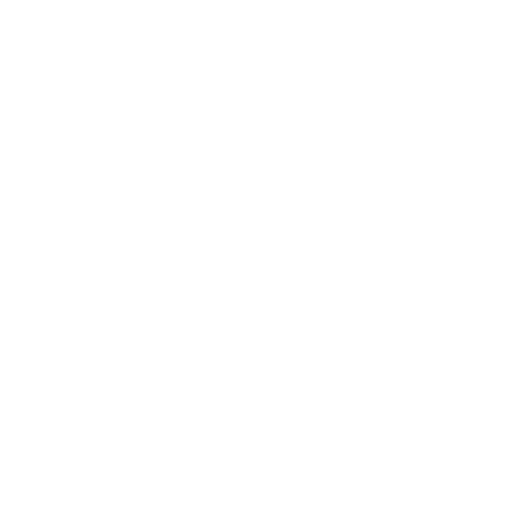
t = 0.00 s
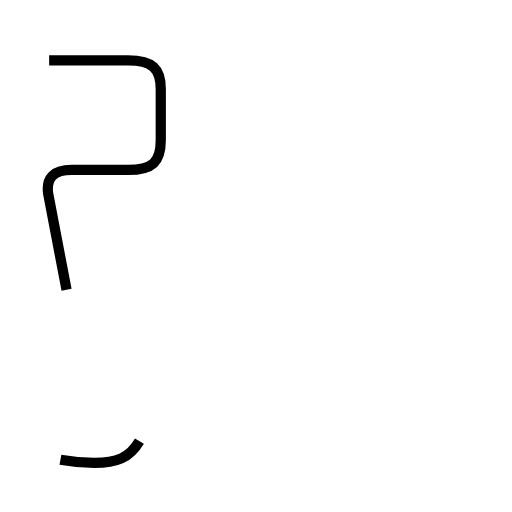
t = 1.51 s
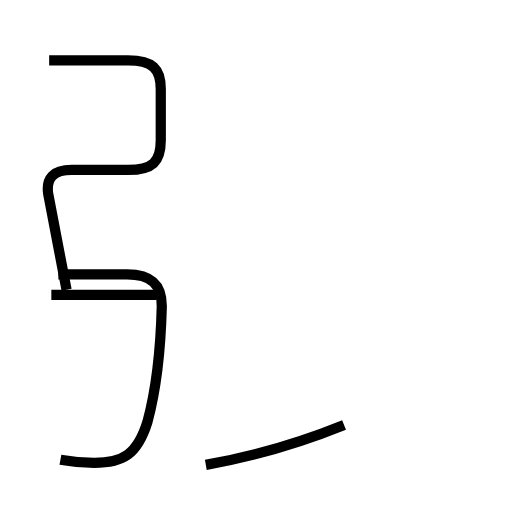
t = 3.00 s
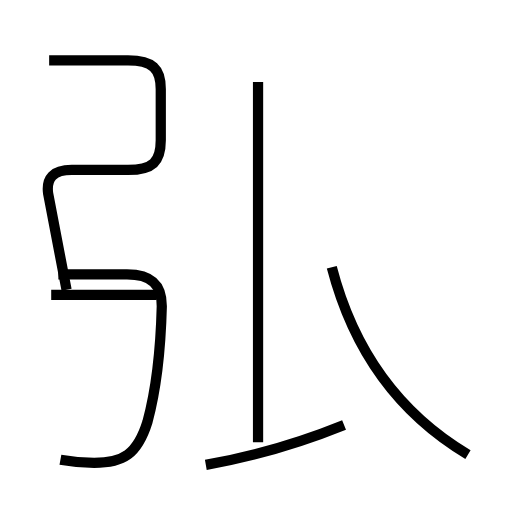
t = 4.75 s
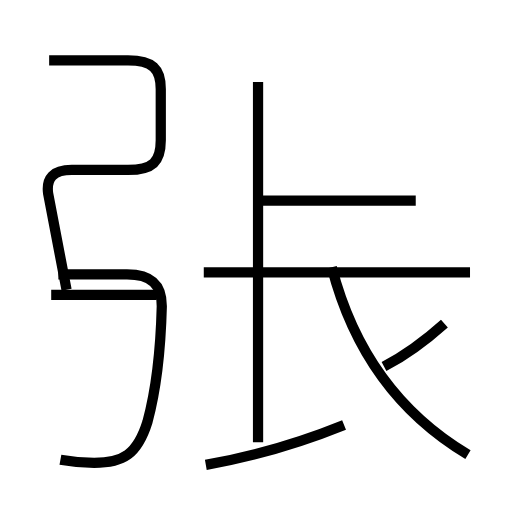
t = 6.20 s
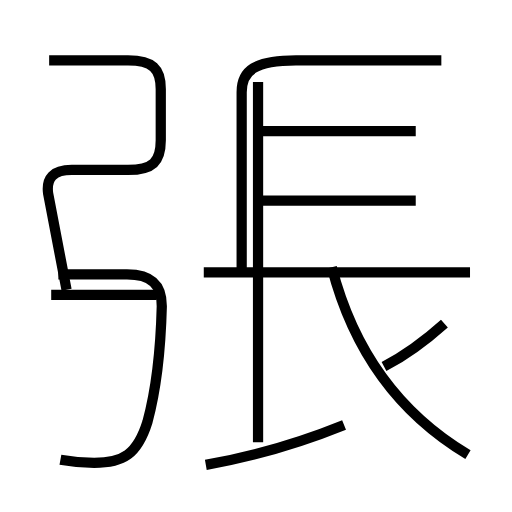
t = 7.81 s

The animated SVG that drew these frames (rendered in a browser with its animation timeline set to each time). Animation: 11 SMIL elements (animate=11); one cycle of 7.81 s.

<?xml version='1.0' encoding='utf-8'?>
<svg viewBox="0.0 -6.0 50.0 50.0" version="1.1" xmlns="http://www.w3.org/2000/svg"><rect x="-1000" y="-1000" width="2000" height="2000" stroke="white" fill="white" /><g style="fill:none;stroke:#000000;stroke-width:1"><path d="M 6.5 -15.7 L 4.7 -25.1 C 4.5 -26.6 5.2 -27.4 7.0 -27.4 L 12.5 -27.4 C 14.9 -27.4 15.7 -28.2 15.7 -30.3 L 15.7 -35.3 C 15.7 -37.3 14.9 -38.1 12.5 -38.1 L 4.8 -38.1 " transform="translate(0.0 38.0)" stroke-dasharray="41.662579777555344" stroke-dashoffset="41.662579777555344"><animate attributeName="stroke-dashoffset" from="41.662579777555344" to="0" dur="1.2498773933266603s" begin="0s" fill="freeze" /></path><path d="M 5.9 0.9 C 7.0 1.1 8.2 1.2 9.2 1.2 C 12.0 1.2 13.4 0.4 14.4 -2.8 C 15.3 -6.1 15.7 -10.2 15.8 -14.1 C 15.8 -16.2 14.8 -17.2 12.4 -17.2 L 5.7 -17.2 " transform="translate(0.0 38.0)" stroke-dasharray="33.974658869498604" stroke-dashoffset="33.974658869498604"><animate attributeName="stroke-dashoffset" from="33.974658869498604" to="0" dur="1.0192397660849581s" begin="1.2498773933266603s" fill="freeze" /></path><path d="M 20.1 1.4 C 24.6 0.6 29.4 -0.8 33.6 -2.5 " transform="translate(0.0 38.0)" stroke-dasharray="14.076319712146871" stroke-dashoffset="14.076319712146871"><animate attributeName="stroke-dashoffset" from="14.076319712146871" to="0" dur="0.42228959136440614s" begin="2.2691171594116186s" fill="freeze" /></path><path d="M 15.3 -15.2 L 5.0 -15.2 " transform="translate(0.0 38.0)" stroke-dasharray="10.3" stroke-dashoffset="10.3"><animate attributeName="stroke-dashoffset" from="10.3" to="0" dur="0.309s" begin="2.6914067507760246s" fill="freeze" /></path><path d="M 25.2 -0.8 L 25.2 -36.0 " transform="translate(0.0 38.0)" stroke-dasharray="35.2" stroke-dashoffset="35.2"><animate attributeName="stroke-dashoffset" from="35.2" to="0" dur="1.056s" begin="3.000406750776025s" fill="freeze" /></path><path d="M 45.7 0.4 C 39.0 -3.6 34.5 -9.8 32.4 -17.9 " transform="translate(0.0 38.0)" stroke-dasharray="23.233489730123964" stroke-dashoffset="23.233489730123964"><animate attributeName="stroke-dashoffset" from="23.233489730123964" to="0" dur="0.6970046919037188s" begin="4.056406750776025s" fill="freeze" /></path><path d="M 37.5 -8.2 C 39.4 -9.2 41.5 -10.7 43.4 -12.4 " transform="translate(0.0 38.0)" stroke-dasharray="7.259361968051204" stroke-dashoffset="7.259361968051204"><animate attributeName="stroke-dashoffset" from="7.259361968051204" to="0" dur="0.2177808590415361s" begin="4.753411442679744s" fill="freeze" /></path><path d="M 45.9 -17.4 L 19.9 -17.4 " transform="translate(0.0 38.0)" stroke-dasharray="26.0" stroke-dashoffset="26.0"><animate attributeName="stroke-dashoffset" from="26.0" to="0" dur="0.78s" begin="4.97119230172128s" fill="freeze" /></path><path d="M 40.6 -24.4 L 25.6 -24.4 " transform="translate(0.0 38.0)" stroke-dasharray="15.0" stroke-dashoffset="15.0"><animate attributeName="stroke-dashoffset" from="15.0" to="0" dur="0.44999999999999996s" begin="5.7511923017212805s" fill="freeze" /></path><path d="M 40.6 -31.2 L 25.6 -31.2 " transform="translate(0.0 38.0)" stroke-dasharray="15.0" stroke-dashoffset="15.0"><animate attributeName="stroke-dashoffset" from="15.0" to="0" dur="0.44999999999999996s" begin="6.201192301721281s" fill="freeze" /></path><path d="M 43.1 -38.1 L 28.9 -38.1 C 24.9 -38.1 23.6 -37.1 23.6 -35.0 L 23.6 -17.6" transform="translate(0.0 38.0)" stroke-dasharray="38.604732598603036" stroke-dashoffset="38.604732598603036"><animate attributeName="stroke-dashoffset" from="38.604732598603036" to="0" dur="1.158141977958091s" begin="6.651192301721281s" fill="freeze" /></path></g></svg>
